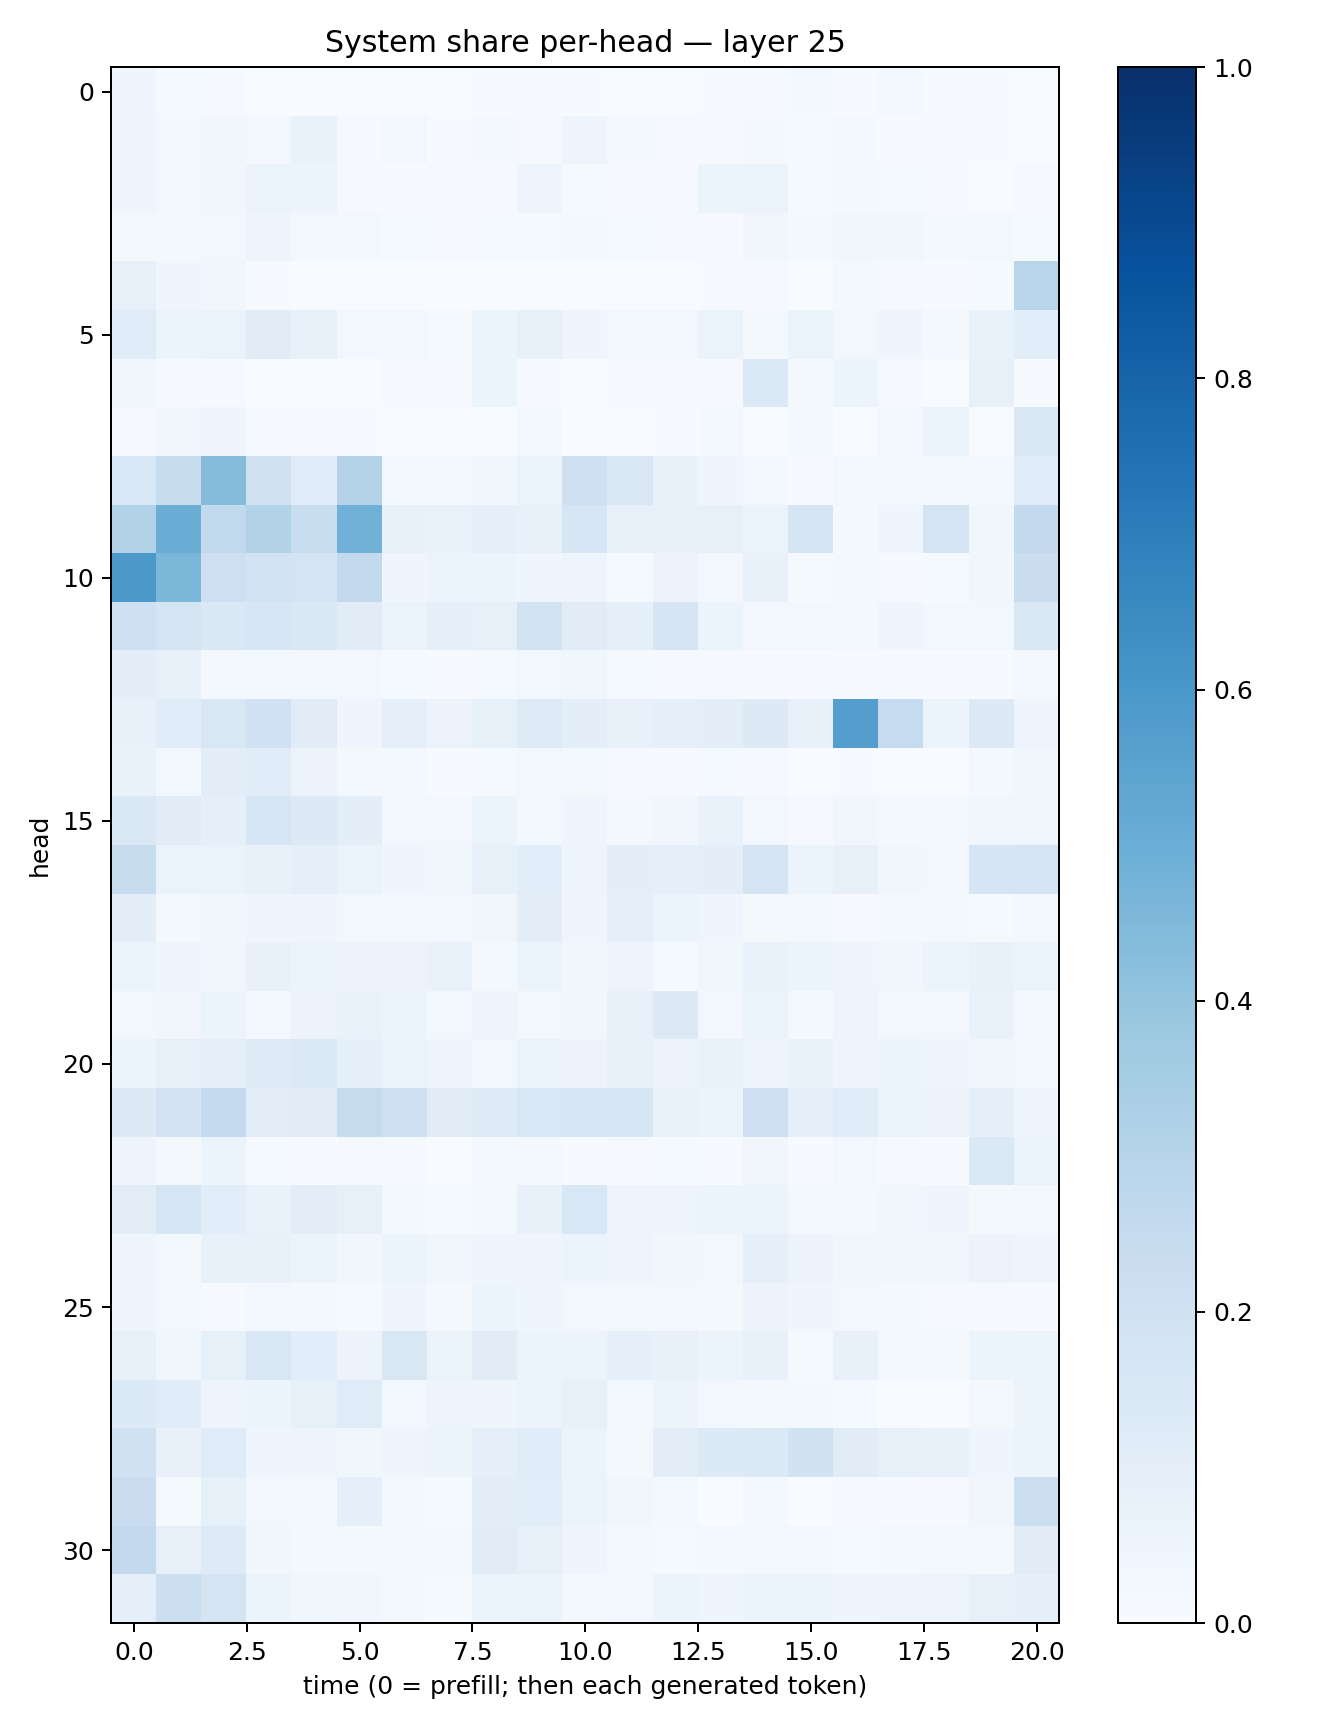

Values plotted in this chart, from the file beside it:
0.039523926, 0.014599023, 0.008429447, 0.0023075845, 0.00225158, 0.00087869656, 0.0032306244, 0.0029679274, 0.005272627, 0.010229944, 0.00632075, 0.003388179, 0.002116951, 0.007439607, 0.011383457, 0.017815072, 0.006685292, 0.018002992, 0.0058647986, 0.0068093427, 0.0018020023
0.04199, 0.01759, 0.03415, 0.02581, 0.06669, 0.01025, 0.02374, 0.006561, 0.02181, 0.008174, 0.04772, 0.01755, 0.008976, 0.009156, 0.02202, 0.01218, 0.01844, 0.007719, 0.009723, 0.005021, 0.001377
0.04077, 0.02672, 0.03362, 0.06306, 0.05443, 0.01052, 0.006162, 0.01154, 0.01015, 0.04734, 0.0138, 0.01024, 0.005935, 0.05463, 0.06579, 0.01398, 0.02247, 0.01237, 0.007834, 0.00306, 0.008417
0.01701, 0.01711, 0.03106, 0.04957, 0.02626, 0.02469, 0.01503, 0.007916, 0.01507, 0.01292, 0.01636, 0.01346, 0.007957, 0.009075, 0.0338, 0.02005, 0.03341, 0.03416, 0.01751, 0.02545, 0.0153
0.08122, 0.0465, 0.03832, 0.00745, 0.003847, 0.001578, 0.002484, 0.003483, 0.001562, 0.002608, 0.003445, 0.002159, 0.00151, 0.006079, 0.01124, 0.003823, 0.01882, 0.008642, 0.004901, 0.01295, 0.2916
0.1173, 0.05464, 0.0645, 0.1111, 0.08282, 0.02901, 0.02871, 0.01518, 0.06116, 0.0836, 0.03913, 0.02897, 0.02753, 0.06268, 0.02107, 0.06393, 0.02465, 0.04596, 0.02187, 0.06674, 0.1059
0.03763, 0.008291, 0.007902, 0.001504, 0.001393, 0.002023, 0.0115, 0.009762, 0.06049, 0.006558, 0.003311, 0.01033, 0.008333, 0.01124, 0.1396, 0.01626, 0.06137, 0.009104, 0.003361, 0.08112, 0.003914
0.01037, 0.03241, 0.03997, 0.0106, 0.004032, 0.006956, 0.00329, 0.002465, 0.002345, 0.01718, 0.003719, 0.003023, 0.004456, 0.01933, 0.003374, 0.01766, 0.002131, 0.0256, 0.06451, 0.002759, 0.1493
0.1549, 0.2368, 0.4353, 0.1986, 0.114, 0.3052, 0.0307, 0.01683, 0.03412, 0.06591, 0.2079, 0.1444, 0.07786, 0.0465, 0.0301, 0.005332, 0.02824, 0.02606, 0.02166, 0.02121, 0.1186
0.3147, 0.5007, 0.2651, 0.3157, 0.2332, 0.4832, 0.07101, 0.06891, 0.08636, 0.07742, 0.1581, 0.08059, 0.07533, 0.08045, 0.06021, 0.1652, 0.01565, 0.04385, 0.1792, 0.03819, 0.2616
0.5962, 0.4579, 0.211, 0.1856, 0.1796, 0.258, 0.03942, 0.06193, 0.05332, 0.04578, 0.05019, 0.01422, 0.05536, 0.03029, 0.07453, 0.01401, 0.01817, 0.008784, 0.01518, 0.03455, 0.2246
0.2047, 0.1776, 0.1411, 0.1609, 0.1468, 0.1099, 0.06573, 0.09091, 0.07936, 0.1854, 0.1117, 0.09221, 0.1691, 0.06024, 0.02679, 0.02672, 0.01677, 0.04271, 0.02886, 0.03052, 0.1435
0.1002, 0.07177, 0.01827, 0.01621, 0.0209, 0.02849, 0.01204, 0.007246, 0.01386, 0.0286, 0.03816, 0.01426, 0.01154, 0.01035, 0.006673, 0.006364, 0.006933, 0.004854, 0.004616, 0.005638, 0.01564
0.07755, 0.114, 0.1491, 0.2007, 0.1132, 0.04065, 0.09177, 0.05656, 0.08317, 0.1241, 0.09841, 0.0745, 0.08975, 0.0945, 0.1298, 0.07199, 0.5672, 0.2496, 0.05429, 0.1285, 0.04807
0.06912, 0.02811, 0.102, 0.117, 0.05767, 0.02263, 0.01691, 0.006879, 0.0139, 0.02623, 0.01675, 0.01055, 0.005511, 0.01457, 0.01028, 0.00302, 0.00435, 0.002031, 0.002324, 0.01675, 0.03878
0.1461, 0.1105, 0.09043, 0.1609, 0.1282, 0.1001, 0.02872, 0.02657, 0.05944, 0.02895, 0.04193, 0.02308, 0.03147, 0.06693, 0.02535, 0.01075, 0.03293, 0.01594, 0.02905, 0.03414, 0.03871
0.2362, 0.06609, 0.06524, 0.07629, 0.0935, 0.06362, 0.04506, 0.03889, 0.08064, 0.1081, 0.05029, 0.09781, 0.0868, 0.09676, 0.1756, 0.06035, 0.07837, 0.03811, 0.02676, 0.1686, 0.1728
0.1007, 0.02107, 0.03275, 0.04584, 0.04025, 0.02811, 0.02906, 0.02724, 0.03268, 0.09478, 0.04164, 0.09123, 0.06033, 0.03975, 0.01846, 0.01955, 0.008731, 0.01625, 0.01861, 0.01173, 0.02688
0.05285, 0.04497, 0.03205, 0.07747, 0.06212, 0.0569, 0.05649, 0.06965, 0.01961, 0.06212, 0.03125, 0.04903, 0.01283, 0.03882, 0.06756, 0.0595, 0.03971, 0.0332, 0.05401, 0.07747, 0.06502
0.02431, 0.03515, 0.06035, 0.02705, 0.05594, 0.06844, 0.061, 0.02679, 0.04763, 0.02731, 0.03491, 0.07178, 0.1295, 0.02669, 0.06614, 0.02115, 0.0482, 0.02608, 0.02385, 0.06702, 0.02452
0.06041, 0.0811, 0.09047, 0.1226, 0.1384, 0.09262, 0.0632, 0.0483, 0.03097, 0.06415, 0.05522, 0.07562, 0.05592, 0.06815, 0.04979, 0.06941, 0.04888, 0.06027, 0.04967, 0.03663, 0.0264
0.1304, 0.1803, 0.2522, 0.1022, 0.1116, 0.2455, 0.2053, 0.1105, 0.1241, 0.1547, 0.1588, 0.1573, 0.06916, 0.05958, 0.2112, 0.09282, 0.1143, 0.0663, 0.05481, 0.09344, 0.04473
0.05019, 0.01683, 0.05356, 0.01181, 0.005398, 0.01049, 0.009267, 0.003024, 0.02094, 0.02134, 0.007433, 0.008459, 0.01358, 0.007552, 0.03139, 0.007477, 0.02571, 0.009332, 0.006789, 0.1379, 0.06615
0.1042, 0.157, 0.1063, 0.06968, 0.1053, 0.08113, 0.02027, 0.01541, 0.01962, 0.07182, 0.1528, 0.04705, 0.04802, 0.05925, 0.06028, 0.02407, 0.02238, 0.0382, 0.04366, 0.01914, 0.02488
0.04658, 0.02303, 0.07716, 0.07309, 0.05207, 0.03668, 0.05976, 0.03148, 0.04223, 0.04683, 0.05904, 0.04945, 0.03327, 0.02656, 0.09343, 0.05835, 0.03377, 0.03164, 0.03645, 0.05605, 0.03951
0.04541, 0.02583, 0.008789, 0.02632, 0.01847, 0.01478, 0.03948, 0.0164, 0.05212, 0.04343, 0.02599, 0.02331, 0.02356, 0.01565, 0.05757, 0.04656, 0.02734, 0.01996, 0.01057, 0.01117, 0.005097
0.07763, 0.03714, 0.08222, 0.151, 0.1087, 0.05682, 0.152, 0.06432, 0.1104, 0.05415, 0.05359, 0.09157, 0.07178, 0.06024, 0.07559, 0.01299, 0.07159, 0.02975, 0.02221, 0.06125, 0.05431
0.1342, 0.116, 0.04706, 0.05925, 0.08344, 0.1194, 0.03113, 0.04841, 0.03949, 0.05218, 0.0796, 0.0283, 0.0521, 0.0277, 0.02011, 0.01968, 0.01471, 0.001513, 0.00178, 0.01856, 0.0525
0.1977, 0.07489, 0.121, 0.03927, 0.04804, 0.03645, 0.04965, 0.0602, 0.08826, 0.114, 0.05188, 0.02172, 0.1054, 0.1345, 0.1377, 0.189, 0.1128, 0.08377, 0.07212, 0.04301, 0.06149
0.2273, 0.01471, 0.08206, 0.02584, 0.02137, 0.08854, 0.02085, 0.01358, 0.1028, 0.109, 0.05969, 0.03343, 0.01902, 0.003389, 0.01872, 0.003531, 0.009255, 0.005334, 0.007923, 0.03397, 0.217
0.2614, 0.07931, 0.1247, 0.03592, 0.01574, 0.01597, 0.01859, 0.01765, 0.1128, 0.07841, 0.04648, 0.01841, 0.01428, 0.02186, 0.03045, 0.0202, 0.01558, 0.01585, 0.02777, 0.01693, 0.1104
0.0882, 0.2156, 0.1774, 0.05979, 0.0372, 0.03289, 0.02226, 0.01504, 0.05918, 0.06629, 0.02181, 0.02364, 0.0525, 0.04199, 0.051, 0.05976, 0.04619, 0.05025, 0.04744, 0.07836, 0.09093
